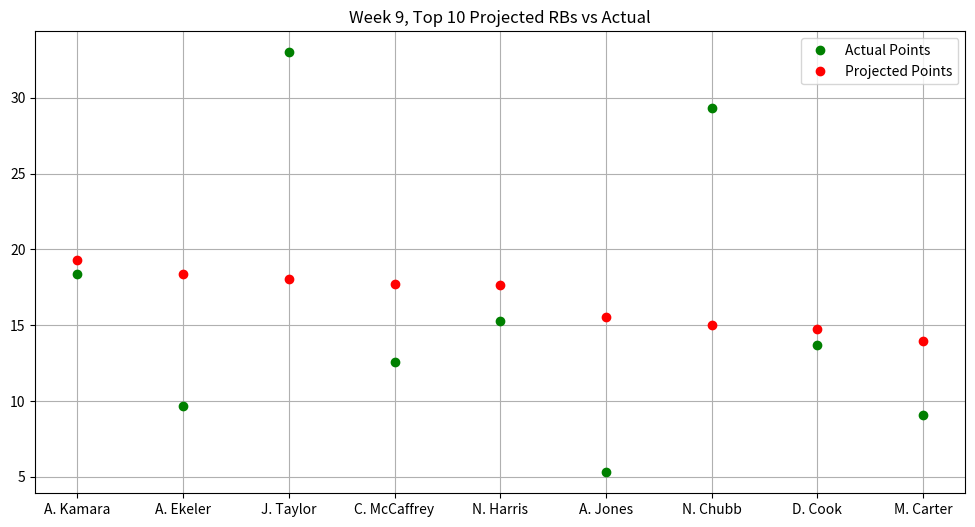

The matplotlib source for this figure:
import matplotlib.pyplot as plt
from matplotlib.pyplot import figure

figure(figsize=(12, 6), dpi=80)

actualPoints = [18.40,9.70,33.00,12.60,15.30,5.30,29.30,13.70,9.10]
projPoints = [19.30,18.36,18.03,17.75,17.63,15.57,15.01,14.77,13.99]

players = ['A. Kamara', 'A. Ekeler', 'J. Taylor', 'C. McCaffrey', 'N. Harris', 'A. Jones', 'N. Chubb', 'D. Cook', 'M. Carter']

plt.plot(players, actualPoints, 'o', c = 'g', label = 'Actual Points', ms = 6)
plt.plot(projPoints, 'o', c = 'r', label = 'Projected Points', ms = 6)
plt.title("Week 9, Top 10 Projected RBs vs Actual")
plt.legend()
plt.grid()
plt.show()
